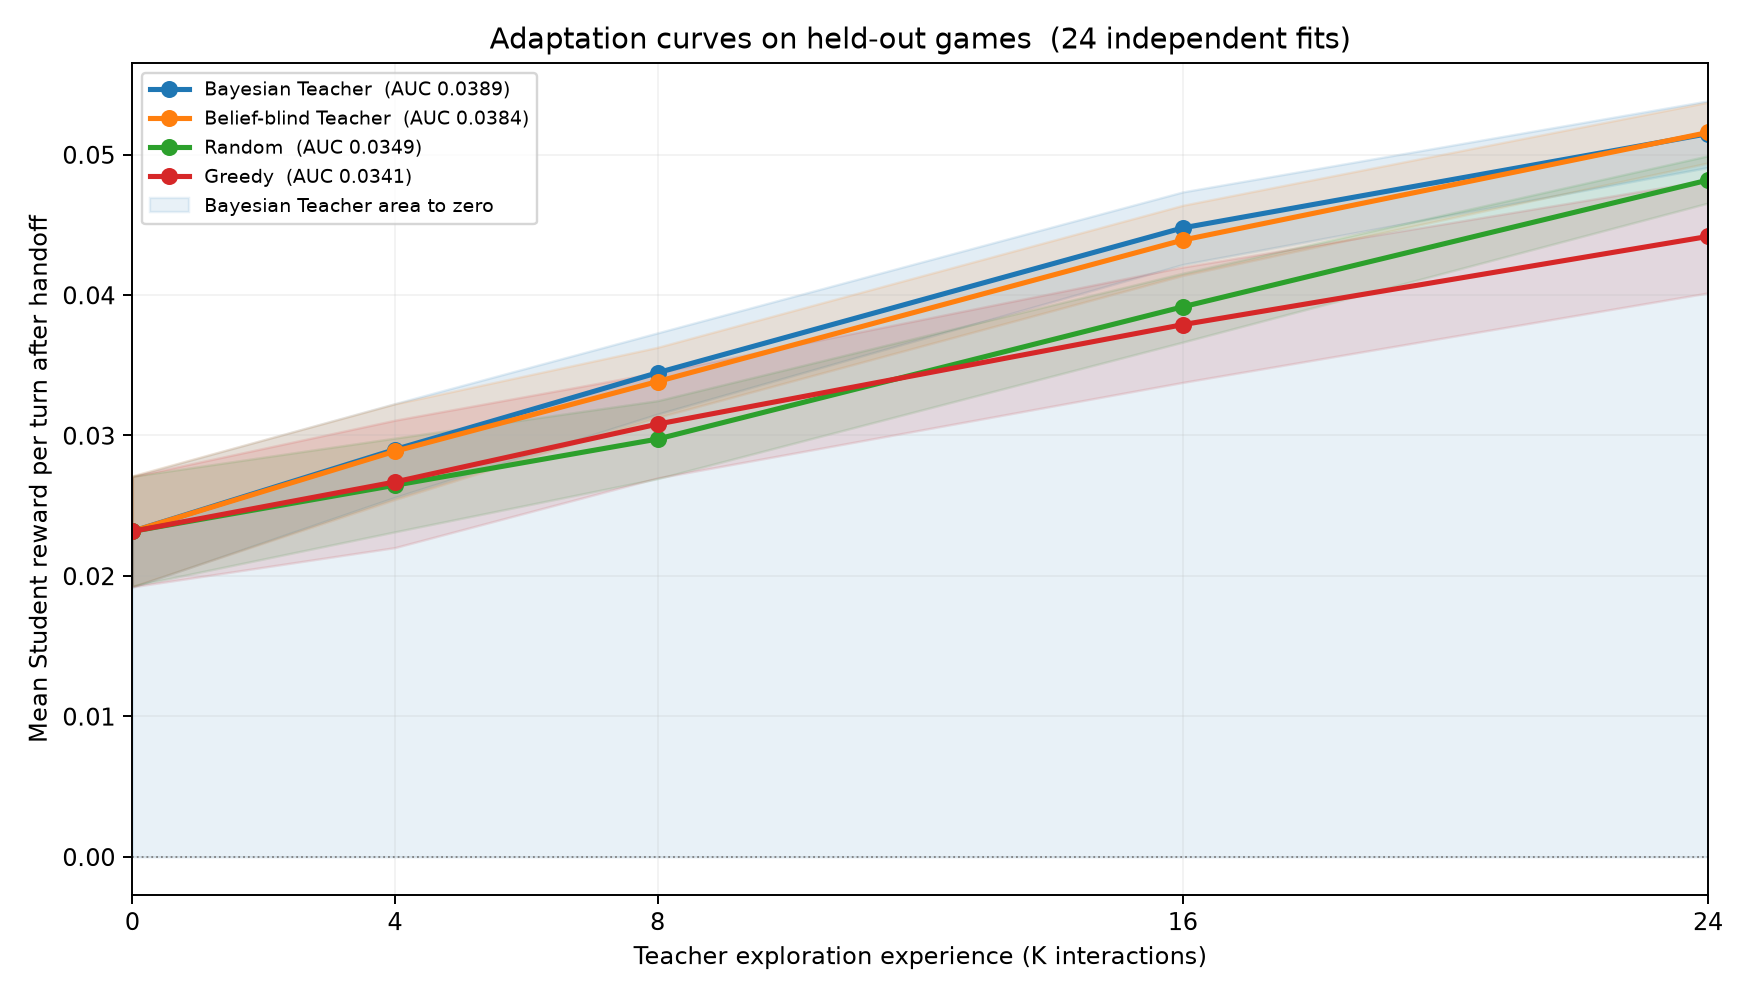

Values plotted in this chart, from the file beside it:
method, k, mean, ci_low, ci_high
learned, 0, 0.02317, 0.0192, 0.0271
learned, 4, 0.029, 0.0256, 0.03227
learned, 8, 0.03447, 0.03153, 0.0373
learned, 16, 0.04478, 0.04218, 0.04734
learned, 24, 0.05149, 0.04909, 0.05382
blind, 0, 0.02317, 0.01924, 0.02713
blind, 4, 0.02887, 0.02544, 0.03225
blind, 8, 0.03384, 0.03129, 0.03628
blind, 16, 0.04391, 0.04139, 0.04639
blind, 24, 0.05157, 0.04941, 0.05373
random, 0, 0.02317, 0.01928, 0.02709
random, 4, 0.02645, 0.02314, 0.02981
random, 8, 0.02975, 0.02693, 0.03248
random, 16, 0.03916, 0.03665, 0.04155
random, 24, 0.04818, 0.04655, 0.04991
greedy, 0, 0.02317, 0.01922, 0.02708
greedy, 4, 0.02669, 0.02202, 0.03109
greedy, 8, 0.03081, 0.02698, 0.03448
greedy, 16, 0.03789, 0.03378, 0.04199
greedy, 24, 0.04417, 0.04015, 0.04818
